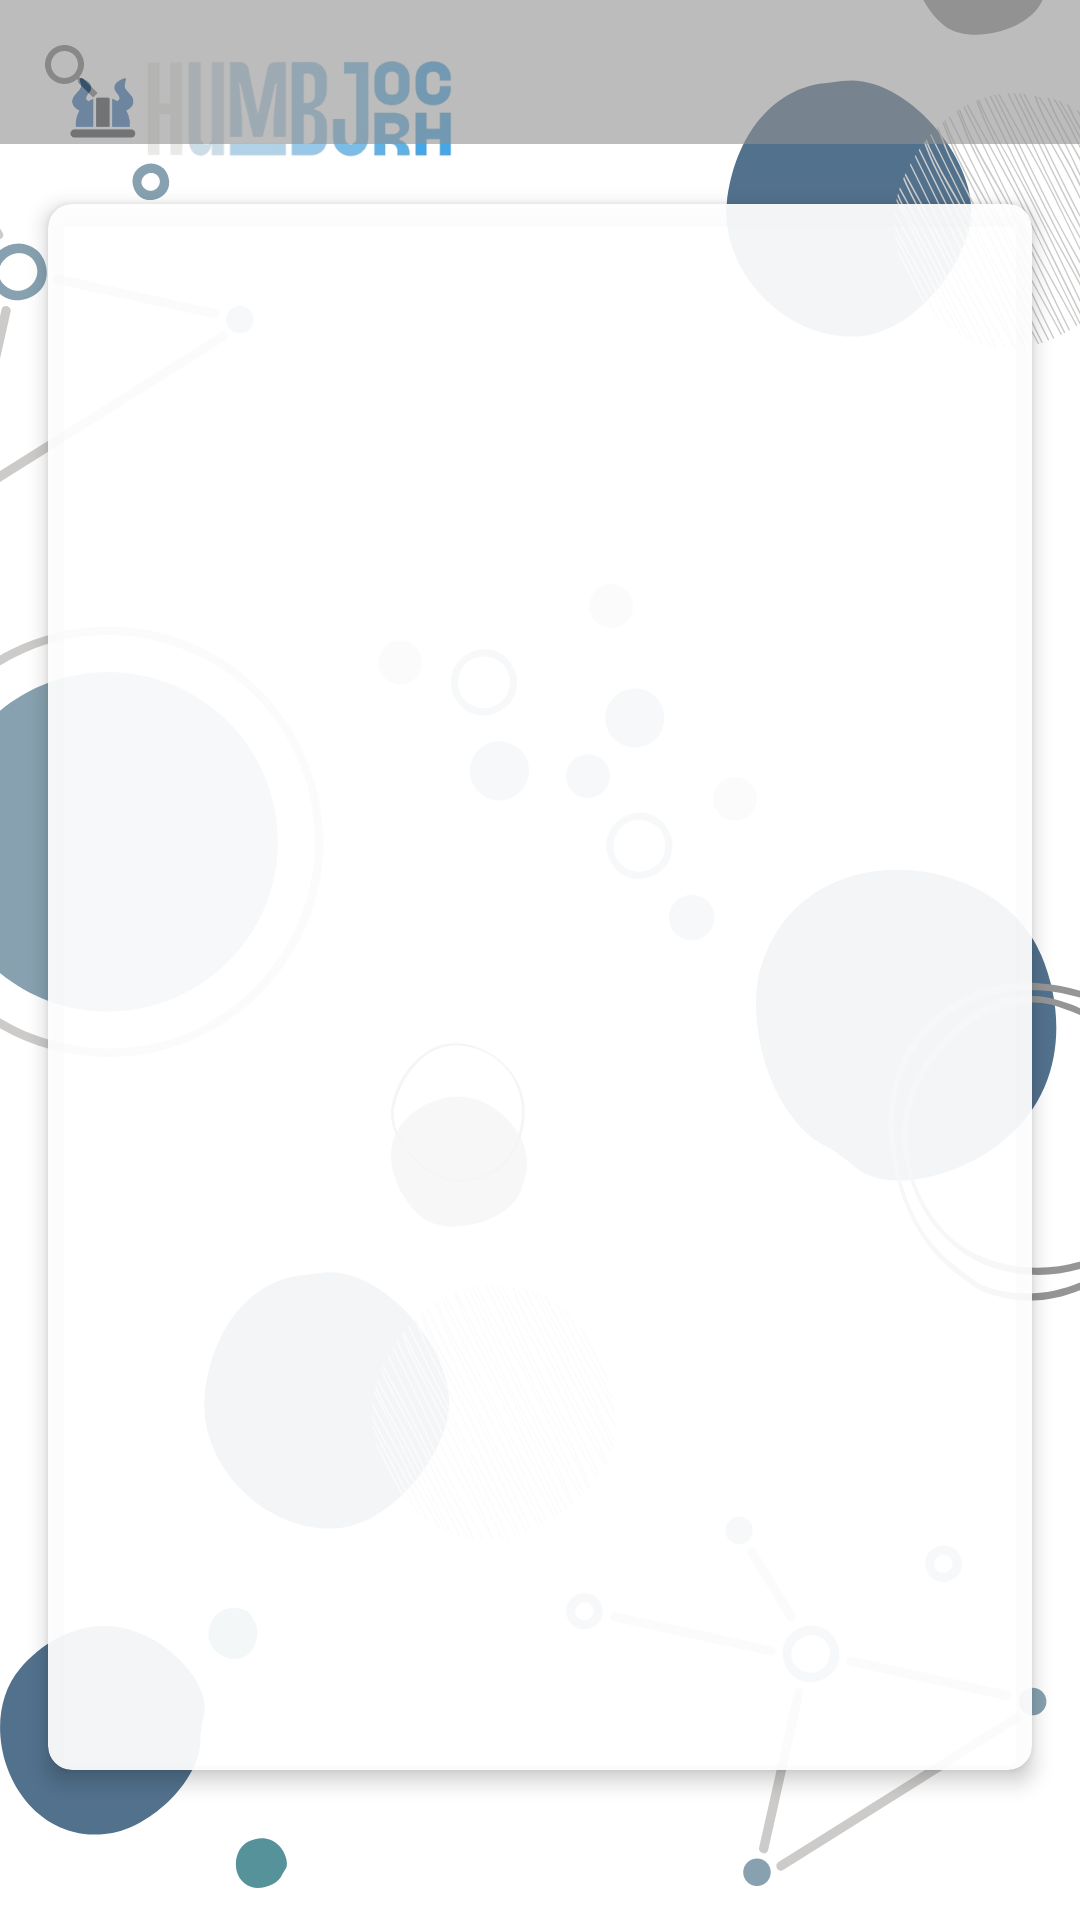

Layout XML and referenced resources for this Android screen:
<!-- AndroidManifest.xml: application theme Theme.HumbJorch -->
<!-- res/layout/fragment_all_list.xml -->
<?xml version="1.0" encoding="utf-8"?>
<layout xmlns:android="http://schemas.android.com/apk/res/android"
    xmlns:tools="http://schemas.android.com/tools"
    xmlns:app="http://schemas.android.com/apk/res-auto">

    <data>

    </data>

    <androidx.constraintlayout.widget.ConstraintLayout
        android:layout_width="match_parent"
        android:layout_height="match_parent"
        android:background="@drawable/ic_back"
        tools:context=".ui.home.allList.AllListFragment">

        <SearchView
            android:id="@+id/sv_facts"
            android:layout_width="match_parent"
            android:layout_height="wrap_content"
            app:layout_constraintTop_toTopOf="parent"
            app:layout_constraintStart_toStartOf="parent"
            app:layout_constraintEnd_toEndOf="parent"
            android:background="@color/gray10"
            android:alpha="0.6" />

        <androidx.cardview.widget.CardView
            android:layout_width="match_parent"
            android:layout_height="@dimen/dp0"
            android:layout_marginStart="@dimen/dp16"
            android:layout_marginTop="@dimen/dp20"
            android:layout_marginEnd="@dimen/dp16"
            android:layout_marginBottom="@dimen/dp50"
            app:cardBackgroundColor="#EDFFFFFF"
            app:cardCornerRadius="@dimen/dp8"
            app:cardElevation="4dp"
            app:layout_constraintBottom_toBottomOf="parent"
            app:layout_constraintEnd_toEndOf="parent"
            app:layout_constraintStart_toStartOf="parent"
            app:layout_constraintTop_toBottomOf="@+id/sv_facts">

            <androidx.constraintlayout.widget.ConstraintLayout
                android:layout_width="match_parent"
                android:layout_height="match_parent">

                <androidx.recyclerview.widget.RecyclerView
                    android:id="@+id/rv_facts"
                    android:layout_width="0dp"
                    android:layout_height="0dp"
                    app:layout_constraintStart_toStartOf="parent"
                    app:layout_constraintEnd_toEndOf="parent"
                    app:layout_constraintTop_toTopOf="parent"
                    app:layout_constraintBottom_toBottomOf="parent"
                    tools:listitem="@layout/item_fact"
                    android:layout_marginTop="@dimen/dp16"
                    android:paddingBottom="@dimen/dp8"/>

            </androidx.constraintlayout.widget.ConstraintLayout>
        </androidx.cardview.widget.CardView>

    </androidx.constraintlayout.widget.ConstraintLayout>
</layout>
<!-- res/layout/item_fact.xml (included above) -->
<?xml version="1.0" encoding="utf-8"?>
<layout xmlns:android="http://schemas.android.com/apk/res/android"
    xmlns:app="http://schemas.android.com/apk/res-auto"
    xmlns:tools="http://schemas.android.com/tools">

    <data>
        <variable
            name="fatc"
            type="com.humbjorch.myapplication.data.model.FactsEntity" />
    </data>

    <androidx.cardview.widget.CardView
        android:layout_width="match_parent"
        android:layout_height="@dimen/dp80"
        app:cardElevation="@dimen/dp4"
        android:layout_marginTop="@dimen/dp8"
        android:layout_marginBottom="@dimen/dp8"
        android:layout_marginStart="@dimen/dp4"
        android:layout_marginEnd="@dimen/dp4">

        <androidx.constraintlayout.widget.ConstraintLayout
            android:layout_width="match_parent"
            android:layout_height="match_parent">

            <TextView
                android:id="@+id/tv_date"
                android:layout_width="wrap_content"
                android:layout_height="wrap_content"
                android:text="11 Nov"
                android:textSize="@dimen/sp16"
                android:textColor="@color/black"
                android:textStyle="bold"
                android:layout_marginStart="@dimen/dp20"
                app:layout_constraintTop_toTopOf="parent"
                app:layout_constraintBottom_toBottomOf="parent"
                app:layout_constraintStart_toStartOf="parent"/>

            <View
                android:id="@+id/divider"
                android:layout_width="1dp"
                android:layout_height="match_parent"
                android:background="@color/colorGray4"
                android:layout_marginStart="@dimen/dp20"
                app:layout_constraintStart_toEndOf="@+id/tv_date"
                app:layout_constraintTop_toTopOf="parent"
                app:layout_constraintBottom_toBottomOf="parent"/>

            <TextView
                android:id="@+id/tv_fact"
                android:layout_width="wrap_content"
                android:layout_height="wrap_content"
                tools:text="INMUJERES"
                android:text="@{fatc.slug}"
                android:textAllCaps="true"
                android:textSize="@dimen/sp12"
                android:textColor="@color/black"
                android:textStyle="bold"
                app:layout_constraintStart_toEndOf="@+id/divider"
                app:layout_constraintTop_toTopOf="parent"
                android:layout_marginStart="@dimen/dp14"
                android:layout_marginTop="@dimen/dp6"/>

            <TextView
                android:id="@+id/tv_description"
                android:layout_width="0dp"
                android:layout_height="wrap_content"
                tools:text="15 es el numero de bases de datos que la dependencia CDI ha publicado"
                android:text="@{fatc.fact}"
                android:maxLines="2"
                android:ellipsize="end"
                app:layout_constraintTop_toBottomOf="@+id/tv_fact"
                app:layout_constraintStart_toStartOf="@+id/tv_fact"
                app:layout_constraintBottom_toBottomOf="parent"
                app:layout_constraintEnd_toStartOf="@+id/img_detail"/>

            <ImageView
                android:id="@+id/img_detail"
                android:layout_width="@dimen/dp24"
                android:layout_height="@dimen/dp24"
                android:src="@drawable/ic_arrow"
                app:tint="@color/gray10"
                android:layout_marginEnd="8dp"
                app:layout_constraintTop_toTopOf="parent"
                app:layout_constraintBottom_toBottomOf="parent"
                app:layout_constraintEnd_toEndOf="parent"/>

        </androidx.constraintlayout.widget.ConstraintLayout>

    </androidx.cardview.widget.CardView>

</layout>
<!-- resources referenced by this layout -->
<resources>
  <color name="black">#FF000000</color>
  <color name="colorGray4">#D8D8D8</color>
  <color name="gray10">#919191</color>
  <dimen name="dp0">0dp</dimen>
  <dimen name="dp14">14dp</dimen>
  <dimen name="dp16">16dp</dimen>
  <dimen name="dp20">20dp</dimen>
  <dimen name="dp24">24dp</dimen>
  <dimen name="dp4">4dp</dimen>
  <dimen name="dp50">50dp</dimen>
  <dimen name="dp6">6dp</dimen>
  <dimen name="dp8">8dp</dimen>
  <dimen name="dp80">80dp</dimen>
  <dimen name="sp12">12sp</dimen>
  <dimen name="sp16">16sp</dimen>
  <!-- drawable ic_back: png bitmap (drawable, 261800 bytes) -->
  <style name="Theme.HumbJorch" parent="Theme.MaterialComponents.Light.NoActionBar">
          <item name="colorPrimary">@color/colorPrimary</item>
          <item name="colorPrimaryVariant">@color/colorPrimaryVariant</item>
          <item name="colorOnPrimary">@color/colorOnPrimary</item>
          
          <item name="colorSecondary">@color/colorSecondary</item>
          <item name="colorSecondaryVariant">@color/colorSecondaryVariant</item>
          <item name="colorOnSecondary">@color/colorOnSecondary</item>
          
          <item name="android:statusBarColor">@color/colorPrimaryVariant</item>
      </style>
  <color name="colorPrimary">#2196f3</color>
  <color name="colorPrimaryVariant">#0069c0</color>
  <color name="colorOnPrimary">#FFFFFF</color>
  <color name="colorSecondary">#00e5ff</color>
  <color name="colorSecondaryVariant">#00b2cc</color>
  <color name="colorOnSecondary">#000000</color>
</resources>
